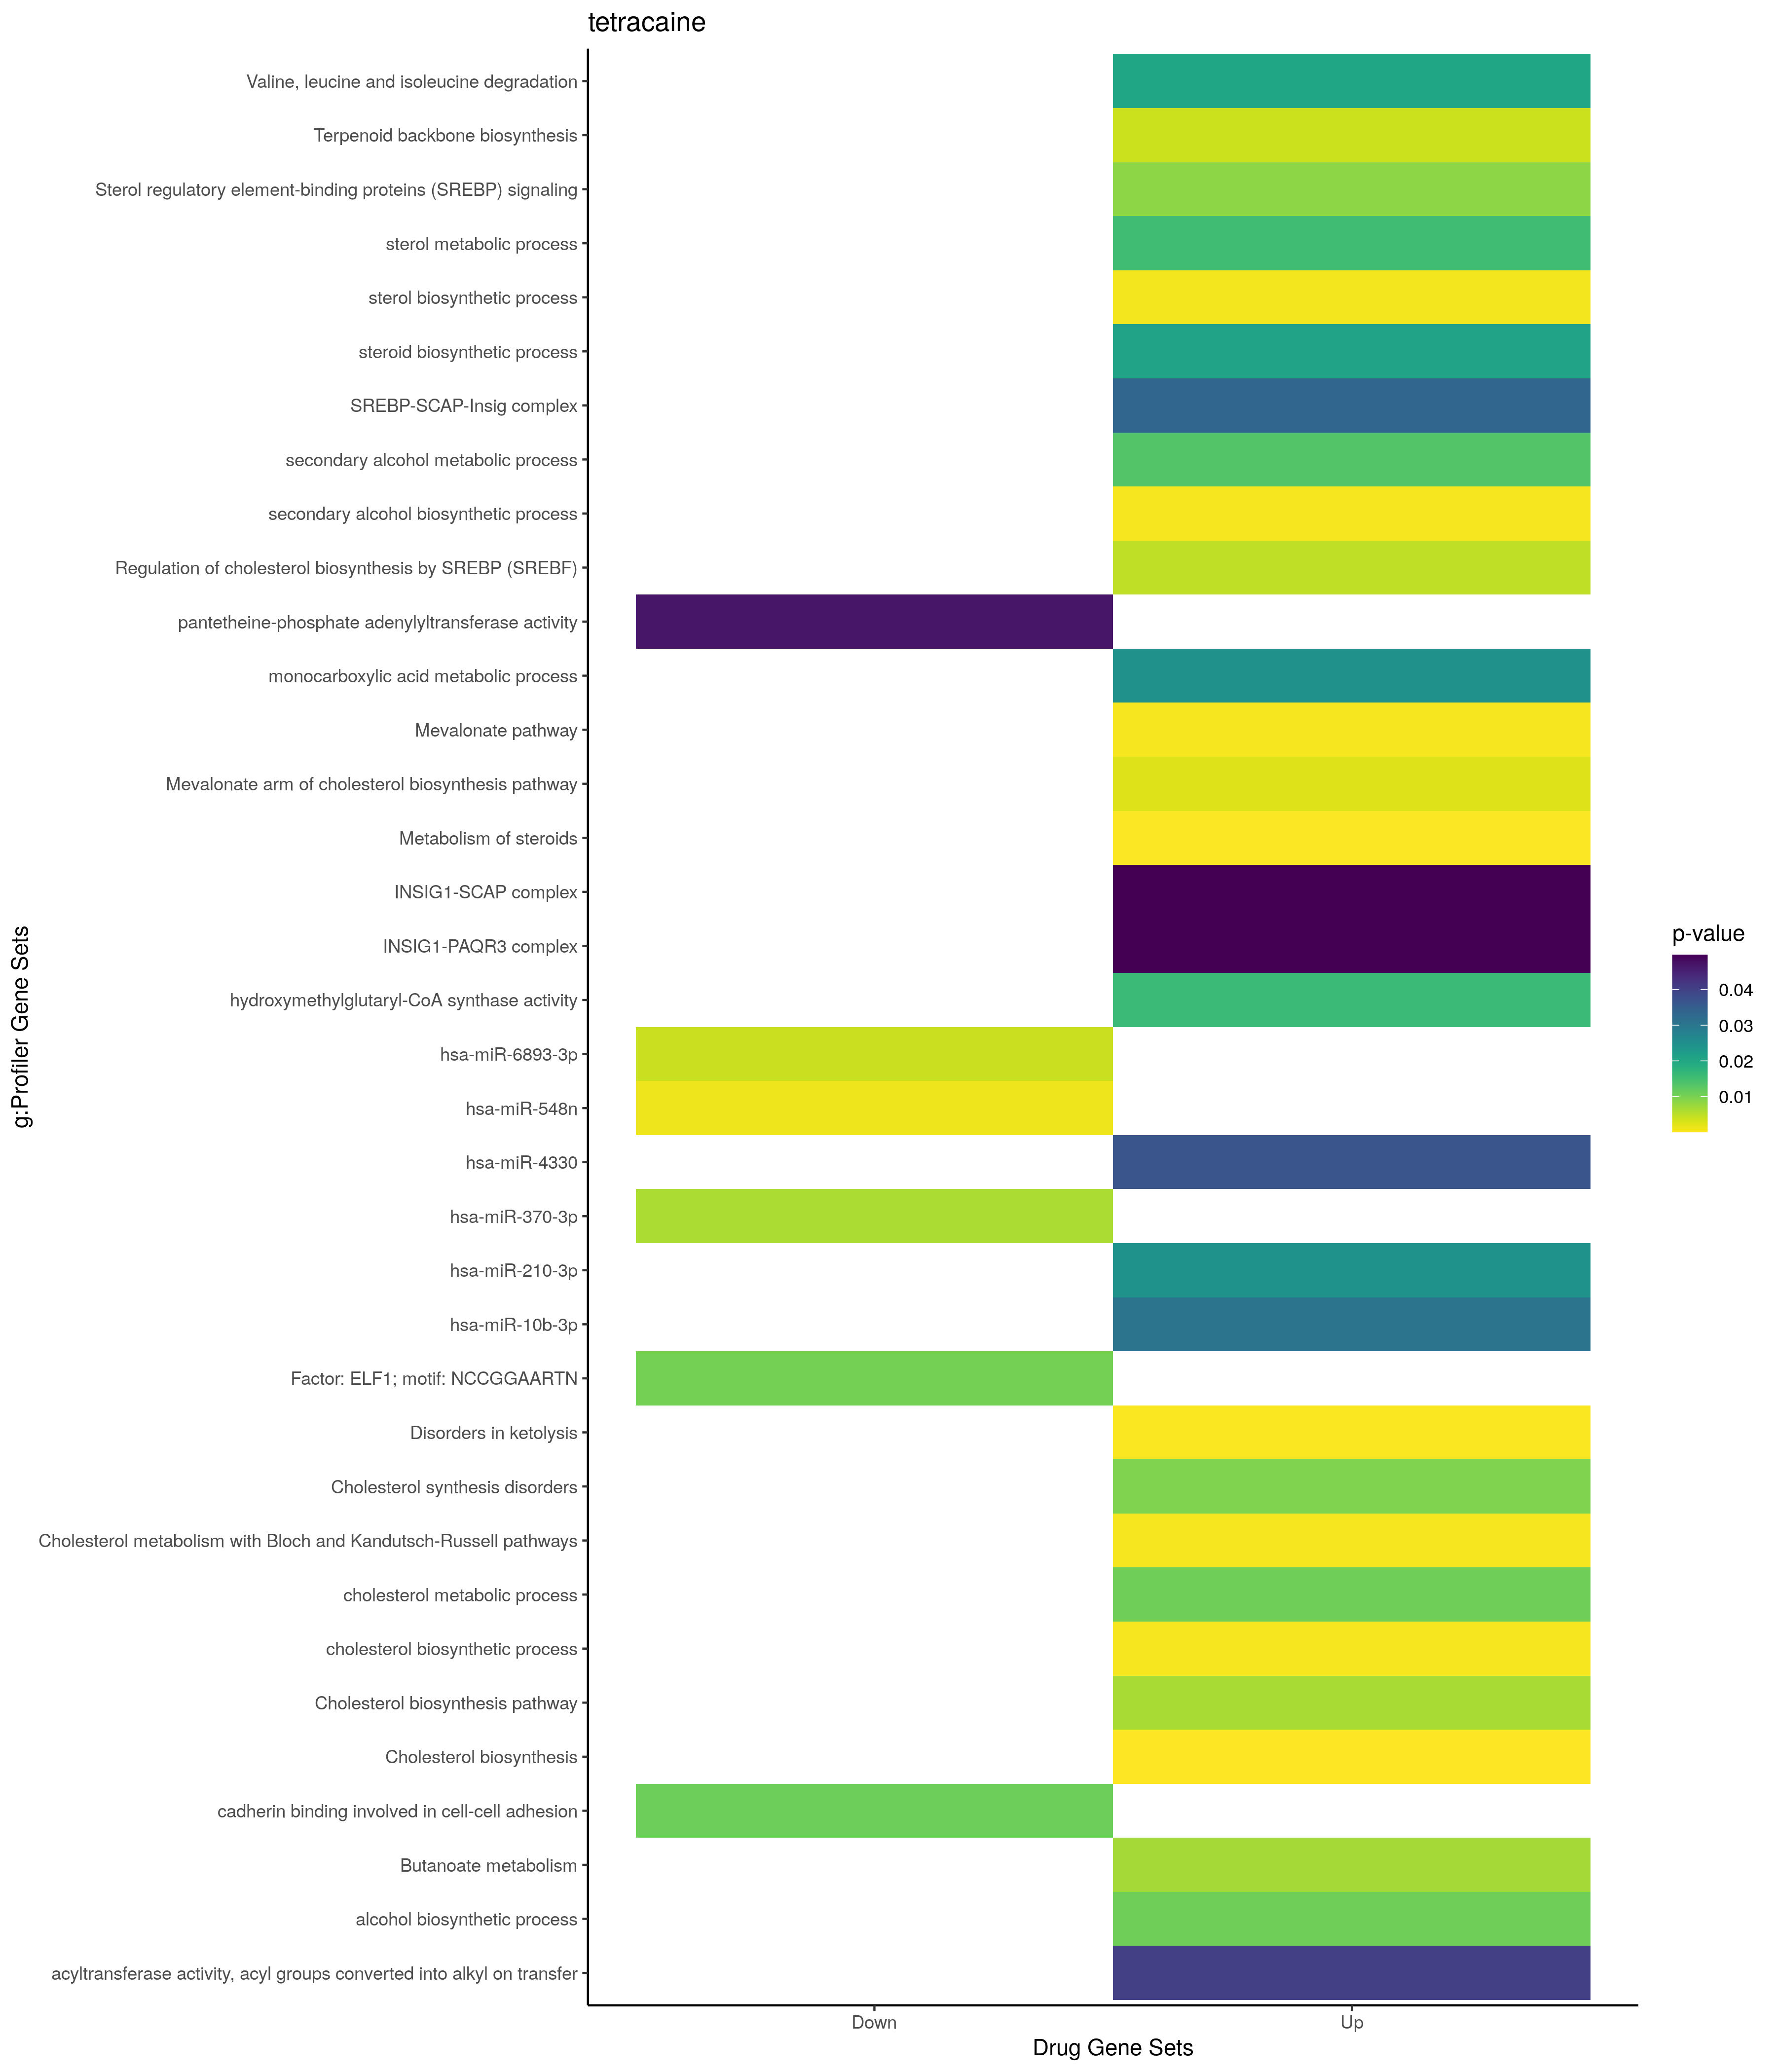

The table this chart was drawn from, first rows:
; query; significant; p_value; term_size; query_size; intersection_size; precision; recall; term_id; source; term_name; effective_domain_size; source_order; set
1; query_1; TRUE; 0,0496706188573314; 2; 2; 1; 0,5; 0,5; CORUM:7520; CORUM; INSIG1-SCAP complex; 3627; 2872; Up
2; query_1; TRUE; 0,0496706188573314; 2; 2; 1; 0,5; 0,5; CORUM:7521; CORUM; INSIG1-PAQR3 complex; 3627; 2873; Up
3; query_1; TRUE; 0,000619102159993885; 53; 7; 3; 0,428571428571429; 0,0566037735849057; GO:0006695; GO:BP; cholesterol biosynthetic process; 21100; 2663; Up
4; query_1; TRUE; 0,000619102159993885; 53; 7; 3; 0,428571428571429; 0,0566037735849057; GO:1902653; GO:BP; secondary alcohol biosynthetic process; 21100; 25813; Up
5; query_1; TRUE; 0,000903464733913551; 60; 7; 3; 0,428571428571429; 0,05; GO:0016126; GO:BP; sterol biosynthetic process; 21100; 5715; Up
6; query_1; TRUE; 0,0109472418203062; 137; 7; 3; 0,428571428571429; 0,0218978102189781; GO:0046165; GO:BP; alcohol biosynthetic process; 21100; 13865; Up
7; query_1; TRUE; 0,0109472418203062; 137; 7; 3; 0,428571428571429; 0,0218978102189781; GO:0008203; GO:BP; cholesterol metabolic process; 21100; 3544; Up
8; query_1; TRUE; 0,0135247613407829; 147; 7; 3; 0,428571428571429; 0,0204081632653061; GO:1902652; GO:BP; secondary alcohol metabolic process; 21100; 25812; Up
9; query_1; TRUE; 0,0152486455251307; 153; 7; 3; 0,428571428571429; 0,0196078431372549; GO:0016125; GO:BP; sterol metabolic process; 21100; 5714; Up
10; query_1; TRUE; 0,0209078579264929; 170; 7; 3; 0,428571428571429; 0,0176470588235294; GO:0006694; GO:BP; steroid biosynthetic process; 21100; 2662; Up
11; query_1; TRUE; 0,0247002169619355; 597; 7; 4; 0,571428571428571; 0,0067001675041876; GO:0032787; GO:BP; monocarboxylic acid metabolic process; 21100; 9026; Up
12; query_1; TRUE; 0,0333145104932907; 3; 2; 1; 0,5; 0,333333333333333; GO:0032937; GO:CC; SREBP-SCAP-Insig complex; 21698; 1564; Up
13; query_1; TRUE; 0,0160345139706497; 2; 1; 1; 1; 0,5; GO:0004421; GO:MF; hydroxymethylglutaryl-CoA synthase activ…; 20183; 1031; Up
14; query_1; TRUE; 0,0400862849265972; 5; 1; 1; 1; 0,2; GO:0046912; GO:MF; acyltransferase activity, acyl groups co…; 20183; 7328; Up
15; query_1; TRUE; 0,00380178516327247; 21; 5; 2; 0,4; 0,0952380952380952; KEGG:00900; KEGG; Terpenoid backbone biosynthesis; 7559; 129; Up
16; query_1; TRUE; 0,00683052727489459; 28; 5; 2; 0,4; 0,0714285714285714; KEGG:00650; KEGG; Butanoate metabolism; 7559; 112; Up
17; query_1; TRUE; 0,0202752890195467; 48; 5; 2; 0,4; 0,0416666666666667; KEGG:00280; KEGG; Valine, leucine and isoleucine degradati…; 7559; 31; Up
18; query_1; TRUE; 0,0245663213364426; 120; 2; 2; 1; 0,0166666666666667; MIRNA:hsa-miR-210-3p; MIRNA; hsa-miR-210-3p; 13650; 400; Up
19; query_1; TRUE; 0,030881844642984; 78; 3; 2; 0,666666666666667; 0,0256410256410256; MIRNA:hsa-miR-10b-3p; MIRNA; hsa-miR-10b-3p; 13650; 39; Up
20; query_1; TRUE; 0,0367000824830545; 85; 3; 2; 0,666666666666667; 0,0235294117647059; MIRNA:hsa-miR-4330; MIRNA; hsa-miR-4330; 13650; 1015; Up
21; query_1; TRUE; 6,96184718957517e-05; 24; 7; 3; 0,428571428571429; 0,125; REAC:R-HSA-191273; REAC; Cholesterol biosynthesis; 10770; 334; Up
22; query_1; TRUE; 0,000238835936760648; 148; 7; 4; 0,571428571428571; 0,027027027027027; REAC:R-HSA-8957322; REAC; Metabolism of steroids; 10770; 1352; Up
23; query_1; TRUE; 0,00488935829425113; 53; 2; 2; 1; 0,0377358490566038; REAC:R-HSA-1655829; REAC; Regulation of cholesterol biosynthesis b…; 10770; 1892; Up
24; query_1; TRUE; 0,000341258627296453; 5; 5; 2; 0,4; 0,4; WP:WP5195; WP; Disorders in ketolysis; 7364; 208; Up
25; query_1; TRUE; 0,000716253703539664; 7; 5; 2; 0,4; 0,285714285714286; WP:WP3963; WP; Mevalonate pathway; 7364; 657; Up
26; query_1; TRUE; 0,000775791332788963; 47; 7; 3; 0,428571428571429; 0,0638297872340425; WP:WP4718; WP; Cholesterol metabolism with Bloch and Ka…; 7364; 532; Up
27; query_1; TRUE; 0,00265603525407781; 13; 5; 2; 0,4; 0,153846153846154; WP:WP4190; WP; Mevalonate arm of cholesterol biosynthes…; 7364; 172; Up
28; query_1; TRUE; 0,00649138803545573; 14; 7; 2; 0,285714285714286; 0,142857142857143; WP:WP197; WP; Cholesterol biosynthesis pathway; 7364; 738; Up
29; query_1; TRUE; 0,00848719250614658; 71; 2; 2; 1; 0,028169014084507; WP:WP1982; WP; Sterol regulatory element-binding protei…; 7364; 489; Up
30; query_1; TRUE; 0,00968823562954486; 17; 7; 2; 0,285714285714286; 0,117647058823529; WP:WP5193; WP; Cholesterol synthesis disorders; 7364; 552; Up
31; query_1; TRUE; 0,0110333367540355; 18; 13; 2; 0,153846153846154; 0,111111111111111; GO:0098641; GO:MF; cadherin binding involved in cell-cell a…; 20183; 10388; Down
32; query_1; TRUE; 0,0469191744027638; 1; 5; 1; 0,2; 1; GO:0004595; GO:MF; pantetheine-phosphate adenylyltransferas…; 20183; 1181; Down
33; query_1; TRUE; 0,0012939954819331; 242; 7; 4; 0,571428571428571; 0,0165289256198347; MIRNA:hsa-miR-548n; MIRNA; hsa-miR-548n; 13650; 1722; Down
34; query_1; TRUE; 0,00406801935576727; 92; 7; 3; 0,428571428571429; 0,0326086956521739; MIRNA:hsa-miR-6893-3p; MIRNA; hsa-miR-6893-3p; 13650; 2391; Down
35; query_1; TRUE; 0,00623013457902541; 106; 7; 3; 0,428571428571429; 0,0283018867924528; MIRNA:hsa-miR-370-3p; MIRNA; hsa-miR-370-3p; 13650; 810; Down
36; query_1; TRUE; 0,0104766598515535; 6128; 13; 12; 0,923076923076923; 0,00195822454308094; TF:M02053; TF; Factor: ELF1; motif: NCCGGAARTN; 19958; 1798; Down
